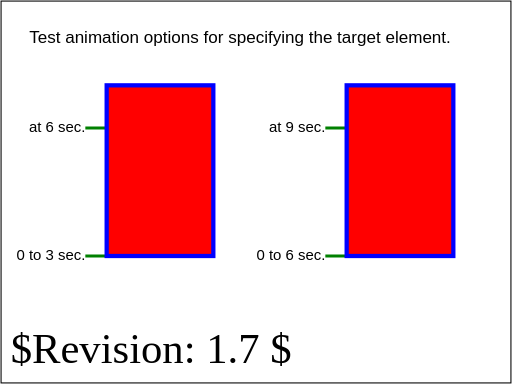
t = 0.00 s
t = 3.00 s: frame unchanged from t = 0.00 s, image omitted
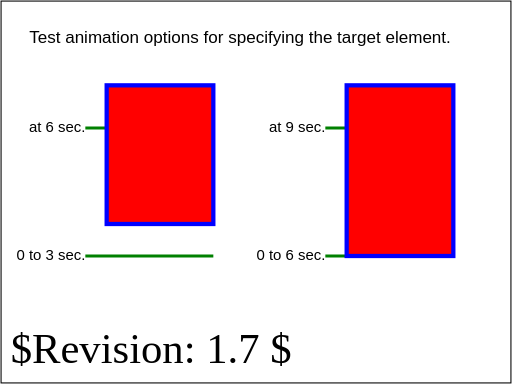
t = 3.75 s
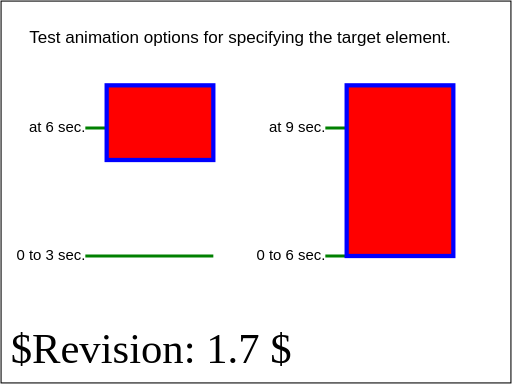
t = 5.25 s
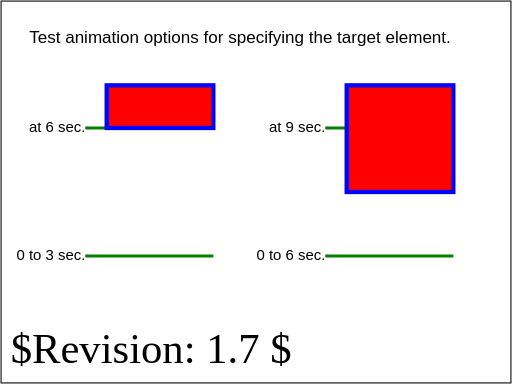
t = 7.50 s
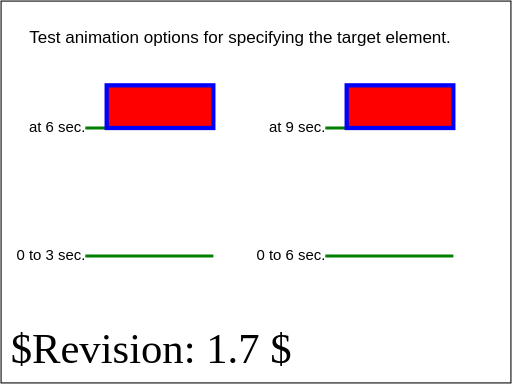
t = 9.00 s

The animated SVG that drew these frames (rendered in a browser with its animation timeline set to each time). Animation: 2 SMIL elements (animate=2); one cycle of 9.00 s.

<?xml version="1.0" encoding="UTF-8"?>
<!DOCTYPE svg PUBLIC "-//W3C//DTD SVG 1.1 Tiny//EN" "http://www.w3.org/Graphics/SVG/1.1/DTD/svg11-tiny.dtd">

<!--======================================================================-->
<!--=  Copyright 2000 World Wide Web Consortium, (Massachusetts          =-->
<!--=  Institute of Technology, Institut National de Recherche en        =-->
<!--=  Informatique et en Automatique, Keio University). All Rights      =-->
<!--=  Reserved. See http://www.w3.org/Consortium/Legal/.                =-->
<!--======================================================================-->
<!--======================================================================-->
<!--                                                                      -->
<!-- animation-targElt-BE-03.svg                                          -->
<!-- renamed for 1.1 suite to animate-elem-27-t                           -->
<!--                                                                      -->
<!-- Test animation options for specifying the target element.            -->
<!--                                                                      -->
<!-- Author : Jon Ferraiolo 10-Aug-2000                                   -->
<!--                                                                      -->
<!-- History:                                                             -->
<!--  10-Aug-2000, JF: Serial#1 created.                                  -->
<!--                                                                      -->
<!--======================================================================-->
<!--======================================================================-->
<!--= Note. After October 2000, revision history is kept as CVS 'commit' =-->
<!--= log messages, and therefore is no longer in the preceding preamble.=-->
<!--======================================================================-->
<svg version="1.1" baseProfile="tiny" xmlns="http://www.w3.org/2000/svg" xmlns:xlink="http://www.w3.org/1999/xlink" id="svg-root" width="100%" height="100%" viewBox="0 0 480 360">
	<title id="test-title">animate-elem-27-t</title>
	<desc id="test-desc">Test animation options for specifying the target element.</desc>
	<!--======================================================================-->
	<!--Content of Test Case follows...                  =====================-->
	<!--======================================================================-->
	<g id="test-body-content">
		<text font-family="Arial" font-size="16" text-anchor="middle"  x="225" y="40">Test animation options for specifying the target element.</text>
		<g xml:space="preserve" font-family="Arial" font-size="14" text-anchor="end"             stroke-width="3" >
			<text x="80" y="244">0 to 3 sec. </text>
			<line x1="80" y1="240" x2="200" y2="240" fill="none" stroke="green" />
			<text x="80" y="124">at 6 sec. </text>
			<line x1="80" y1="120" x2="200" y2="120" fill="none" stroke="green" />
			<rect id="rect1" x="100" y="80" width="100" height="160" fill="red" stroke="blue" stroke-width="4" />
			<animate xlink:href="#rect1" attributeName="height" attributeType="XML" from="160" to="40" begin="3s" dur="3s" fill="freeze"/>
			<text x="305" y="244">0 to 6 sec. </text>
			<line x1="305" y1="240" x2="425" y2="240" fill="none" stroke="green" />
			<text x="305" y="124">at 9 sec. </text>
			<line x1="305" y1="120" x2="425" y2="120" fill="none" stroke="green" />
			<rect id="rect2" x="325" y="80" width="100" height="160" fill="red" stroke="blue" stroke-width="4" >
				<animate attributeName="height" attributeType="XML" from="160" to="40" begin="6s" dur="3s" fill="freeze"/>
			</rect>
		</g>
	</g>
	<text id="revision" x="10" y="340" font-size="40" stroke="none" fill="black">$Revision: 1.7 $</text>
	<rect id="test-frame" x="1" y="1" width="478" height="358" fill="none" stroke="#000000"/>
</svg>
